Run: headless pygame with SDL's dummy video driver; simulated clock (each Clock.tick advances the game by its frame time, no real sleeping); random seed 0; keys injected as events and as key.get_pressed() state; no mouse input.
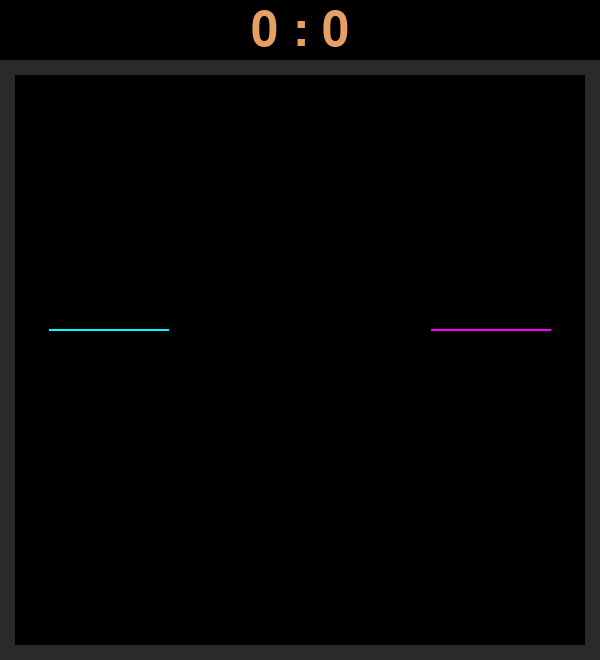
Frame 1 of 4 · flips 1–60 · no input
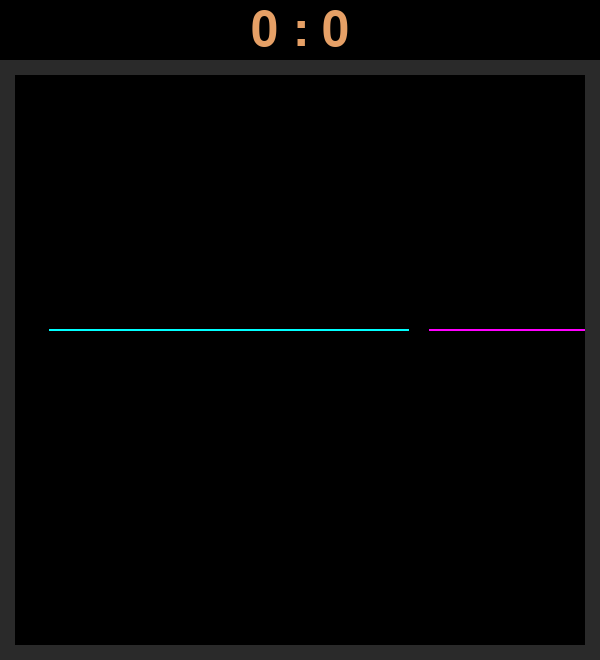
Frame 2 of 4 · flips 61–180 · tapped SPACE, RETURN · held RIGHT (→), D
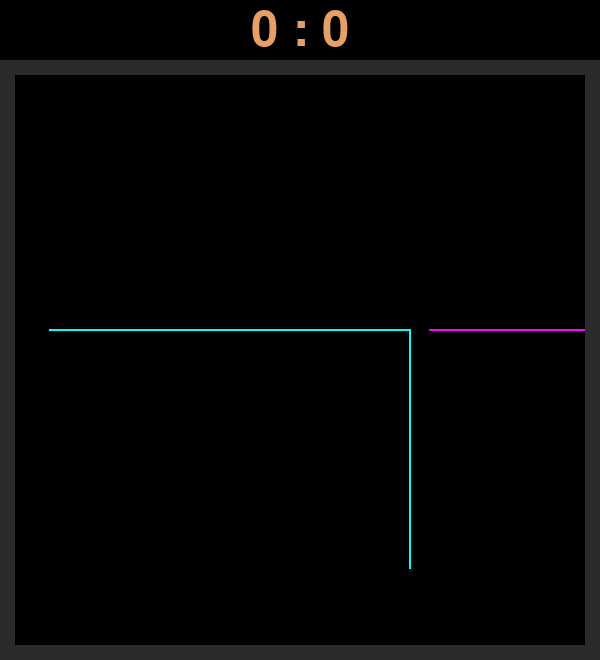
Frame 3 of 4 · flips 181–300 · held DOWN (↓), S
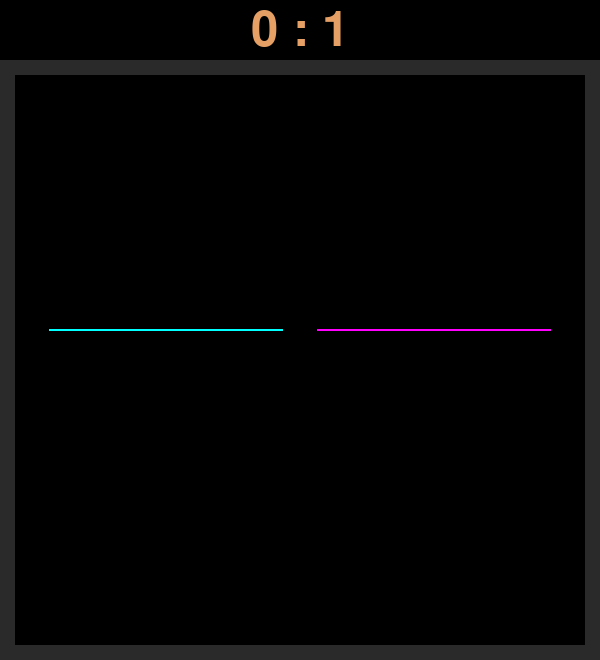
Frame 4 of 4 · flips 301–420 · held LEFT (←), A, UP (↑), W

The pygame program that drew these frames:

import pygame
import time

pygame.init()

#Colours
colour_black = (0, 0, 0)
player1_colour = (0, 255, 255)
player2_colour = (255, 0, 255)
walls_colour = (42, 42, 42)
text_colour = (230, 160, 102)


#Player Class
class Player:

  def __init__(self, x, y, b, c):  #Run on Start
    self.x = x
    self.y = y
    self.speed = 1
    self.bearing = b
    self.colour = c
    self.start_boost = time.time()
    self.rect = pygame.Rect(self.x - 1, self.y - 1, 2, 2)

  #Class Functions
  def draw(self):
    self.rect = pygame.Rect(self.x - 1, self.y - 1, 2, 2)
    pygame.draw.rect(screen, self.colour, self.rect, 0)

  def move(self):
    self.x += self.bearing[0]
    self.y += self.bearing[1]


#Function for starting a new game, remaking player objects
def new_game():
  new_p1 = Player(50, height / 2, (2, 0), player1_colour)
  new_p2 = Player(width - 50, height / 2, (-2, 0), player2_colour)
  return new_p1, new_p2


#Screen
width, height = 600, 660
offset = height - width
screen = pygame.display.set_mode((width, height))
pygame.display.set_caption("Tron")

#Font
font = pygame.font.Font(None, 72)
#font = pygame.font.SysFont("comic sans" , 50) cant use this on replit

#Clock
clock = pygame.time.Clock()
check_time = time.time()

#Make objects and add them to list
objects = list()
path = list()
p1, p2 = new_game()
objects.append(p1)
objects.append(p2)
path.append((p1.rect, '1'))
path.append((p2.rect, '2'))

#Score
player_score = [0, 0]

#Wall Rects
wall_rects = [
    pygame.Rect([0, offset, 15, height]),
    pygame.Rect([0, offset, width, 15]),
    pygame.Rect([width - 15, offset, 15, height]),
    pygame.Rect([0, height - 15, width, 15])
]

#Boolean Variables
done = False
new = False

#Main While/Update Loop
while not done:
  for event in pygame.event.get():  #For loop for quit
    if event.type == pygame.QUIT:
      done = True
    elif event.type == pygame.KEYDOWN:
      #Player 1
      if event.key == pygame.K_w:
        objects[0].bearing = (0, -2)
      elif event.key == pygame.K_s:
        objects[0].bearing = (0, 2)
      elif event.key == pygame.K_a:
        objects[0].bearing = (-2, 0)
      elif event.key == pygame.K_d:
        objects[0].bearing = (2, 0)
      #Player 2
      if event.key == pygame.K_UP:
        objects[1].bearing = (0, -2)
      elif event.key == pygame.K_DOWN:
        objects[1].bearing = (0, 2)
      elif event.key == pygame.K_LEFT:
        objects[1].bearing = (-2, 0)
      elif event.key == pygame.K_RIGHT:
        objects[1].bearing = (2, 0)

  screen.fill(colour_black)  #Fill screen for rendering

  for rect in wall_rects:  #Draw rectangles
    pygame.draw.rect(screen, walls_colour, rect, 0)

  for obj in objects:
    if (obj.rect, '1') in path or (obj.rect, '2') in path \
       or obj.rect.collidelist(wall_rects) > -1:
      if (time.time() - check_time) >= 0.1:
        check_time = time.time()

        if obj.colour == player1_colour:
          player_score[1] += 1
        else:
          player_score[0] += 1

        new = True
        new_p1, new_p2 = new_game()
        objects = [new_p1, new_p2]
        path = [(p1.rect, '1'), (p2.rect, '2')]
        break
    else:
      path.append(
          (obj.rect, '1')) if obj.colour == player1_colour else path.append(
              (obj.rect, '2'))

    obj.draw()
    obj.move()

  for rect in path:
    if new is True:
      path = []
      new = False
      break
    if rect[1] == '1':
      pygame.draw.rect(screen, player1_colour, rect[0], 0)
    else:
      pygame.draw.rect(screen, player2_colour, rect[0], 0)

  score_text = font.render(
      '{0} : {1}'.format(player_score[0], player_score[1]), 1, text_colour)
  score_text_pos = score_text.get_rect()
  score_text_pos.centerx = int(width / 2)
  score_text_pos.centery = int(offset / 2)
  screen.blit(score_text, score_text_pos)

  pygame.display.flip()  #Flip and tick
  clock.tick(60)

pygame.quit()
